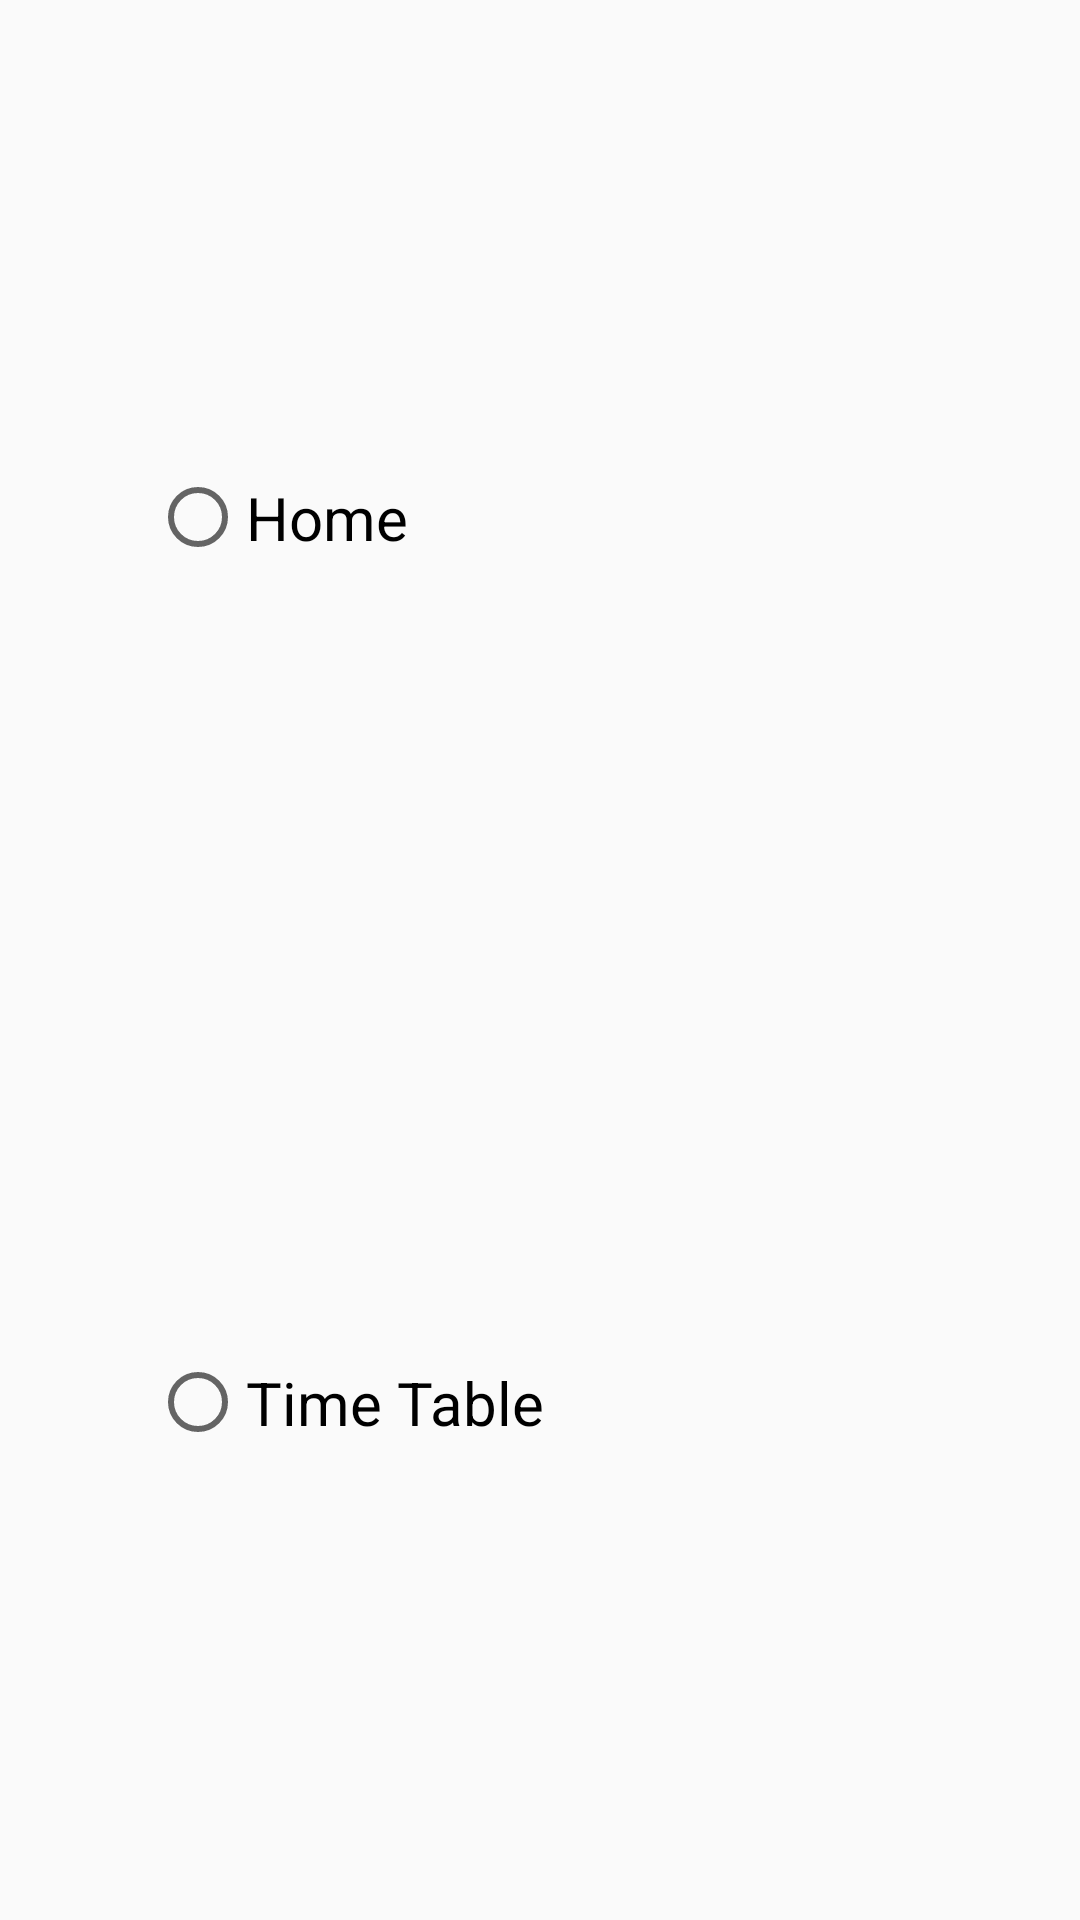

Here is an Android app screen rendered from its layout file. Give the layout XML and the strings, colors and styles it references.
<!-- AndroidManifest.xml: application theme AppTheme -->
<!-- res/layout/alertdialog_first_start_page.xml -->
<?xml version="1.0" encoding="utf-8"?>
<LinearLayout xmlns:android="http://schemas.android.com/apk/res/android"
    android:orientation="vertical" android:layout_width="match_parent"
    android:layout_height="match_parent">
    <RadioGroup
        android:layout_width="match_parent"
        android:layout_height="match_parent"
        android:layout_marginLeft="50dp"
        android:layout_marginRight="50dp"
        android:layout_marginTop="25dp"
        android:layout_marginBottom="25dp"
        android:id="@+id/radio_group_layout">

        <RadioButton
            android:id="@+id/radioButton_first_home"
            android:layout_width="match_parent"
            android:layout_height="wrap_content"
            android:layout_weight="3"
            android:textSize="20sp"
            android:text="@string/title_home" />

        <RadioButton
            android:id="@+id/radioButton_first_timetable"
            android:layout_width="match_parent"
            android:layout_height="wrap_content"
            android:layout_weight="3"
            android:textSize="20sp"
            android:text="@string/title_table" />
    </RadioGroup>
</LinearLayout>
<!-- resources referenced by this layout -->
<resources>
  <string name="title_home">Home</string>
  <string name="title_table">Time Table</string>
  <style name="AppTheme" parent="Theme.AppCompat.Light.DarkActionBar">
          
          <item name="colorPrimary">@color/colorPrimary</item>
          <item name="colorPrimaryDark">@color/colorPrimaryDark</item>
          <item name="colorAccent">@color/colorAccent</item>
      </style>
  <color name="colorPrimary">#803FCC</color>
  <color name="colorPrimaryDark">#803FCC</color>
  <color name="colorAccent">#803FCC</color>
</resources>
